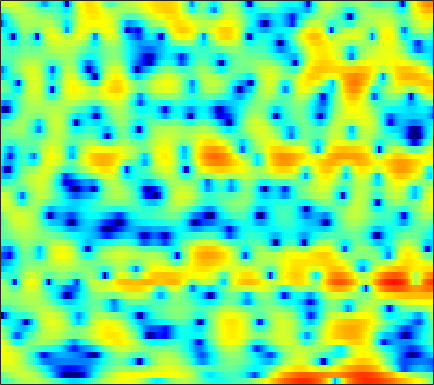

Data behind this chart, as committed beside it:
-3.5267, -3.0848, -2.4453, -1.7875, -1.2967, -0.67102, -0.089483, 0.32702, 0.83638, 1.2646, 1.6093, 1.8136, 2.0203, 2.1319, 2.1533, 2.1131, 1.9804, 1.8389, 1.5928, 1.2418, 0.78211, 0.38612, -0.21608, -0.87132
-1.622, -0.8717, 0.01721, 0.7783, 1.271, 1.826, 2.272, 2.53, 2.784, 2.93, 2.971, 2.931, 2.777, 2.51, 2.238, 1.772, 1.181, 0.655, -0.1646, -1.122, -2.236, -3.178, -4.601, -6.235
2.607, 2.785, 2.985, 3.131, 3.202, 3.235, 3.191, 3.104, 2.912, 2.631, 2.261, 1.917, 1.376, 0.7403, 0.2057, -0.5815, -1.457, -2.162, -3.168, -4.239, -5.37, -6.267, -7.512, -8.795
4.206, 4.301, 4.351, 4.309, 4.217, 4.007, 3.695, 3.386, 2.871, 2.235, 1.468, 0.7988, -0.2287, -1.405, -2.388, -3.826, -5.397, -6.624, -8.213, -9.608, -10.6, -11.02, -11.2, -11.09
4.693, 4.749, 4.718, 4.575, 4.395, 4.072, 3.651, 3.267, 2.666, 1.952, 1.109, 0.3761, -0.7571, -2.097, -3.271, -5.103, -7.335, -9.306, -12.31, -15.12, -15.67, -14.51, -12.61, -11.05
4.718, 4.492, 4.089, 3.601, 3.192, 2.626, 2.066, 1.664, 1.179, 0.7506, 0.3617, 0.07558, -0.3187, -0.7427, -1.089, -1.598, -2.118, -2.501, -2.971, -3.366, -3.646, -3.807, -3.993, -4.179
4.45, 3.644, 2.365, 0.837, -0.4719, -2.365, -4.175, -5.141, -5.426, -4.676, -3.493, -2.608, -1.581, -0.752, -0.2419, 0.2952, 0.6921, 0.9186, 1.135, 1.256, 1.297, 1.27, 1.151, 0.9212
2.492, 1.393, -0.3117, -2.357, -4.169, -7.035, -10.28, -12.25, -12.05, -9.692, -7.37, -5.904, -4.256, -2.884, -1.989, -0.9249, -0.003461, 0.5919, 1.274, 1.824, 2.236, 2.455, 2.637, 2.683
0.4854, -0.4115, -1.615, -2.825, -3.729, -4.896, -5.974, -6.706, -7.522, -8.098, -8.37, -8.281, -7.643, -6.386, -5.2, -3.528, -1.934, -0.8594, 0.3776, 1.391, 2.176, 2.625, 3.055, 3.303
-3.869, -4.576, -5.02, -5.1, -5.117, -5.253, -5.657, -6.202, -7.401, -9.343, -12.67, -17.06, -21.99, -13.13, -8.911, -5.117, -2.434, -0.8825, 0.7453, 1.98, 2.895, 3.399, 3.858, 4.093
-18.34, -20.3, -12.26, -8.344, -6.582, -5.119, -4.28, -3.925, -3.747, -3.763, -3.81, -3.748, -3.381, -2.67, -1.947, -0.8497, 0.2359, 0.9883, 1.853, 2.531, 3.027, 3.282, 3.46, 3.463
-3.499, -3.686, -3.543, -3.102, -2.674, -2.104, -1.612, -1.284, -0.9085, -0.5825, -0.284, -0.05714, 0.2499, 0.5903, 0.8533, 1.203, 1.526, 1.728, 1.935, 2.043, 2.033, 1.949, 1.73, 1.389
-0.07521, -0.1699, -0.2263, -0.1907, -0.121, 0.03488, 0.2413, 0.4024, 0.6398, 0.8804, 1.113, 1.28, 1.47, 1.62, 1.699, 1.736, 1.7, 1.612, 1.407, 1.109, 0.6976, 0.3041, -0.3224, -1.073
1.26, 1.098, 0.8671, 0.6687, 0.5456, 0.4688, 0.5266, 0.651, 0.9165, 1.258, 1.62, 1.871, 2.13, 2.269, 2.287, 2.17, 1.894, 1.583, 1.026, 0.3386, -0.4478, -1.101, -2.04, -3.086
1.935, 1.528, 0.8176, -0.072, -0.8082, -1.704, -2.1, -1.836, -0.8469, 0.438, 1.661, 2.4, 3.15, 3.563, 3.649, 3.466, 2.919, 2.285, 1.125, -0.3414, -1.967, -3.104, -4.229, -4.797
0.9198, 0.5715, -0.3256, -1.942, -3.845, -8.274, -18.51, -13.69, -5.446, -1.238, 1.413, 2.79, 4.024, 4.702, 4.881, 4.706, 4.03, 3.154, 1.412, -1.305, -5.679, -11.45, -21.91, -9.534
-4.146, -3.711, -3.439, -3.457, -3.574, -3.644, -3.47, -2.997, -1.936, -0.6492, 0.5925, 1.409, 2.234, 2.771, 2.971, 2.959, 2.651, 2.221, 1.434, 0.46, -0.5683, -1.179, -1.582, -1.402
-8.228, -7.428, -6.526, -5.744, -5.212, -4.436, -3.655, -3.035, -2.205, -1.387, -0.6231, -0.123, 0.4378, 0.8298, 1.029, 1.146, 1.155, 1.095, 0.9819, 0.8931, 0.8526, 0.8703, 0.9556, 1.132
-10.92, -10.26, -9.488, -8.686, -7.97, -6.925, -5.664, -4.696, -3.47, -2.393, -1.529, -1.051, -0.6362, -0.4477, -0.4421, -0.5337, -0.6679, -0.7091, -0.6143, -0.2939, 0.2351, 0.7087, 1.386, 2.017
-12.41, -12.56, -13.7, -15.68, -16.01, -12.93, -9.065, -6.694, -4.274, -2.554, -1.44, -0.9464, -0.7379, -1.043, -1.644, -2.942, -4.828, -6.327, -7.114, -5.383, -2.768, -1.012, 0.8978, 2.357
-8.293, -8.808, -9.938, -11.14, -11.15, -9.431, -6.692, -4.812, -2.785, -1.33, -0.411, -0.03601, 0.03657, -0.4147, -1.123, -2.658, -4.944, -6.94, -8.238, -6.072, -3.032, -1.124, 0.8451, 2.276
-3.665, -3.729, -3.715, -3.552, -3.265, -2.684, -1.932, -1.32, -0.5403, 0.1068, 0.5758, 0.7649, 0.8212, 0.6636, 0.4262, -0.006147, -0.4517, -0.715, -0.8223, -0.6357, -0.1928, 0.222, 0.7888, 1.265
-1.651, -1.503, -1.222, -0.8635, -0.571, -0.1317, 0.3207, 0.646, 1.029, 1.334, 1.539, 1.617, 1.614, 1.495, 1.347, 1.09, 0.7987, 0.5695, 0.2891, 0.05521, -0.1367, -0.2609, -0.4153, -0.5615
-1.716, -1.178, -0.4514, 0.2371, 0.7093, 1.254, 1.71, 1.988, 2.275, 2.458, 2.525, 2.51, 2.39, 2.154, 1.901, 1.478, 0.9587, 0.5258, -0.1167, -0.7888, -1.47, -1.96, -2.573, -3.122
-3.243, -1.762, -0.2375, 0.8991, 1.57, 2.254, 2.737, 2.999, 3.226, 3.324, 3.301, 3.199, 2.954, 2.577, 2.187, 1.517, 0.6562, -0.1152, -1.337, -2.757, -4.285, -5.395, -6.622, -7.367
-1.518, -0.2676, 1.018, 1.941, 2.427, 2.887, 3.164, 3.274, 3.322, 3.283, 3.183, 3.054, 2.798, 2.418, 2.024, 1.302, 0.2828, -0.7251, -2.475, -4.891, -8.333, -12.07, -20.08, -19.34
2.3, 2.547, 2.798, 2.919, 2.899, 2.72, 2.411, 2.117, 1.719, 1.407, 1.247, 1.247, 1.323, 1.368, 1.322, 1.07, 0.5284, -0.1152, -1.293, -2.875, -4.813, -6.364, -8.03, -8.615
4.115, 3.93, 3.59, 3.079, 2.567, 1.615, 0.2885, -0.961, -2.91, -4.65, -4.933, -3.978, -2.182, -0.6078, 0.2569, 1.002, 1.334, 1.341, 1.06, 0.532, -0.16, -0.7263, -1.451, -2.081
3.298, 3.06, 2.661, 2.067, 1.463, 0.3401, -1.282, -2.964, -6.159, -10.72, -11.57, -7.994, -4.014, -1.363, 0.02646, 1.301, 2.065, 2.392, 2.52, 2.383, 2.023, 1.626, 0.9752, 0.1947
-0.1134, -0.02972, -0.005596, -0.1022, -0.2833, -0.6121, -1.042, -1.42, -1.869, -2.06, -1.83, -1.333, -0.3971, 0.6128, 1.319, 2.1, 2.639, 2.883, 3.001, 2.868, 2.5, 2.07, 1.269, 0.2296
-4.657, -4.109, -3.643, -3.23, -2.91, -2.436, -1.934, -1.538, -1.002, -0.435, 0.1778, 0.6515, 1.294, 1.926, 2.345, 2.819, 3.181, 3.334, 3.388, 3.227, 2.826, 2.36, 1.466, 0.2447
-7.802, -8.25, -8.837, -8.798, -7.979, -6.353, -4.627, -3.414, -2.022, -0.8802, 0.07485, 0.6877, 1.386, 1.974, 2.365, 2.821, 3.198, 3.426, 3.603, 3.625, 3.429, 3.108, 2.445, 1.421
-8.502, -11.38, -17.79, -26.52, -17, -10.86, -7.302, -5.403, -3.484, -2.077, -1.094, -0.577, -0.09667, 0.2349, 0.5022, 0.9495, 1.508, 2.027, 2.702, 3.272, 3.643, 3.731, 3.611, 3.169
-4.85, -6.55, -8.463, -9.579, -9.475, -8.591, -7.045, -5.791, -4.32, -3.214, -2.668, -2.632, -3.144, -4.23, -5.227, -5.728, -4.143, -2.294, 0.08504, 1.919, 3.214, 3.878, 4.356, 4.47
-3.065, -5.207, -8.654, -13.13, -15.75, -13.36, -9.239, -6.988, -4.888, -3.671, -3.161, -3.284, -4.226, -6.29, -8.825, -11.74, -8.073, -4.512, -1.049, 1.356, 3.009, 3.877, 4.619, 4.952
-2.105, -3.694, -6.154, -8.679, -9.688, -9.052, -7.036, -5.57, -4.013, -2.957, -2.374, -2.191, -2.204, -2.353, -2.402, -2.209, -1.526, -0.784, 0.3829, 1.521, 2.507, 3.089, 3.665, 3.953
-0.9411, -1.512, -2.236, -2.762, -2.99, -2.966, -2.687, -2.378, -1.947, -1.565, -1.308, -1.206, -1.16, -1.171, -1.163, -1.065, -0.8321, -0.5509, -0.0426, 0.5706, 1.208, 1.663, 2.159, 2.497
-0.4791, -0.5115, -0.5364, -0.5232, -0.4999, -0.4031, -0.2819, -0.1896, -0.1014, -0.1019, -0.201, -0.362, -0.7024, -1.179, -1.606, -2.172, -2.611, -2.694, -2.406, -1.666, -0.6905, 0.05857, 0.9382, 1.611
-0.9811, -0.6452, -0.2381, 0.1159, 0.384, 0.6822, 0.9428, 1.088, 1.188, 1.13, 0.8685, 0.5078, -0.2513, -1.411, -2.638, -4.944, -8.232, -10.89, -10.4, -6.437, -3.189, -1.4, 0.3559, 1.534
-3.436, -2.921, -2.281, -1.643, -1.116, -0.4413, 0.1954, 0.5991, 1.012, 1.238, 1.208, 0.997, 0.4131, -0.5494, -1.584, -3.449, -5.733, -7.119, -6.848, -4.485, -2.044, -0.5446, 0.9652, 2.014
-8.218, -8.159, -7.85, -6.897, -5.884, -4.306, -2.812, -1.855, -0.8114, -0.049, 0.4436, 0.6418, 0.696, 0.5235, 0.2942, -0.08226, -0.3911, -0.5085, -0.3854, 0.03534, 0.6397, 1.124, 1.713, 2.175
-13.24, -16.47, -24.3, -18.13, -12.91, -8.57, -5.7, -4.085, -2.425, -1.196, -0.2799, 0.2356, 0.737, 1.046, 1.186, 1.289, 1.324, 1.333, 1.358, 1.404, 1.481, 1.544, 1.656, 1.763
-8.862, -9.908, -10.71, -10, -8.766, -6.796, -5.011, -3.814, -2.447, -1.26, -0.2787, 0.3481, 1.026, 1.547, 1.818, 2.032, 2.076, 2.025, 1.826, 1.518, 1.138, 0.8496, 0.5198, 0.349
-2.818, -3.301, -3.75, -3.951, -3.945, -3.759, -3.366, -2.944, -2.202, -1.276, -0.224, 0.5526, 1.483, 2.217, 2.606, 2.877, 2.865, 2.652, 2.086, 1.191, -0.05254, -1.181, -2.839, -4.09
0.3476, -0.2808, -1.105, -2.004, -2.72, -3.89, -5.176, -5.995, -5.954, -4.327, -2.012, -0.4104, 1.341, 2.588, 3.211, 3.65, 3.645, 3.332, 2.522, 1.188, -0.7879, -2.852, -6.966, -14.71
-0.5319, -1.216, -2.01, -2.831, -3.65, -5.328, -8.367, -12.22, -16.28, -8.798, -3.78, -1.279, 1.032, 2.545, 3.259, 3.741, 3.72, 3.414, 2.622, 1.419, -0.1134, -1.398, -3.013, -4.093
-7.34, -7.553, -6.069, -4.55, -3.838, -3.341, -3.157, -3.011, -2.425, -1.315, 0.1128, 1.175, 2.4, 3.279, 3.701, 3.909, 3.721, 3.325, 2.42, 1.09, -0.6853, -2.328, -4.752, -6.871
-11.07, -10.57, -7.268, -4.658, -3.247, -1.915, -0.9023, -0.2852, 0.4752, 1.241, 1.952, 2.441, 2.99, 3.37, 3.512, 3.486, 3.185, 2.74, 1.837, 0.5158, -1.351, -3.234, -6.707, -11.62
-2.94, -3.14, -2.968, -2.476, -1.986, -1.335, -0.6845, -0.2239, 0.3343, 0.8352, 1.284, 1.573, 1.864, 2.047, 2.092, 2.035, 1.821, 1.547, 1.028, 0.3347, -0.5072, -1.198, -2.065, -2.631
-1.345, -1.593, -1.764, -1.772, -1.701, -1.495, -1.216, -0.9597, -0.5995, -0.2701, 0.04021, 0.2274, 0.4205, 0.5339, 0.5679, 0.5635, 0.5121, 0.455, 0.3637, 0.2556, 0.1406, 0.07684, 0.01495, 0.04684
-1.284, -1.619, -2.034, -2.362, -2.541, -2.597, -2.47, -2.261, -1.871, -1.436, -1.094, -0.9201, -0.8035, -0.8289, -0.8913, -0.9928, -1.003, -0.8994, -0.6028, -0.1698, 0.3207, 0.6835, 1.127, 1.5
-1.737, -2.299, -3.254, -4.407, -5.228, -5.965, -5.743, -5.01, -3.729, -2.552, -1.761, -1.456, -1.5, -2.026, -2.709, -3.82, -4.583, -4.413, -3.139, -1.4, 0.2034, 1.179, 2.199, 2.893
-2.528, -3.193, -4.589, -7.032, -10.12, -19.95, -17.21, -9.92, -5.116, -2.51, -1.042, -0.5415, -0.6248, -1.614, -3.148, -6.886, -15.6, -16.61, -6.455, -1.816, 0.9426, 2.346, 3.571, 4.274
-5.859, -5.67, -5.532, -5.614, -5.808, -5.908, -5.08, -3.913, -2.19, -0.6729, 0.3554, 0.7838, 0.9555, 0.6728, 0.2196, -0.5063, -0.9453, -0.812, 0.01939, 1.217, 2.344, 3.003, 3.583, 3.78
-14.32, -10.69, -7.455, -5.312, -4.156, -2.898, -1.827, -1.067, -0.1662, 0.5845, 1.162, 1.455, 1.66, 1.68, 1.625, 1.519, 1.447, 1.463, 1.584, 1.774, 1.964, 2.049, 2.066, 1.863
-9.193, -7.332, -5.005, -3.141, -2.002, -0.7852, 0.1376, 0.6811, 1.259, 1.66, 1.917, 2.025, 2.036, 1.942, 1.82, 1.607, 1.36, 1.177, 0.9538, 0.7635, 0.6061, 0.5101, 0.3337, 0.08314
-1.434, -0.915, -0.1233, 0.6553, 1.174, 1.735, 2.146, 2.344, 2.475, 2.486, 2.358, 2.192, 1.899, 1.524, 1.175, 0.6221, -0.01495, -0.5395, -1.235, -1.806, -2.128, -2.172, -2.085, -1.952
2.748, 2.954, 3.213, 3.413, 3.49, 3.486, 3.338, 3.13, 2.715, 2.18, 1.567, 1.081, 0.4535, -0.1798, -0.7024, -1.544, -2.69, -3.843, -5.894, -8.306, -9.557, -8.686, -6.381, -4.504
